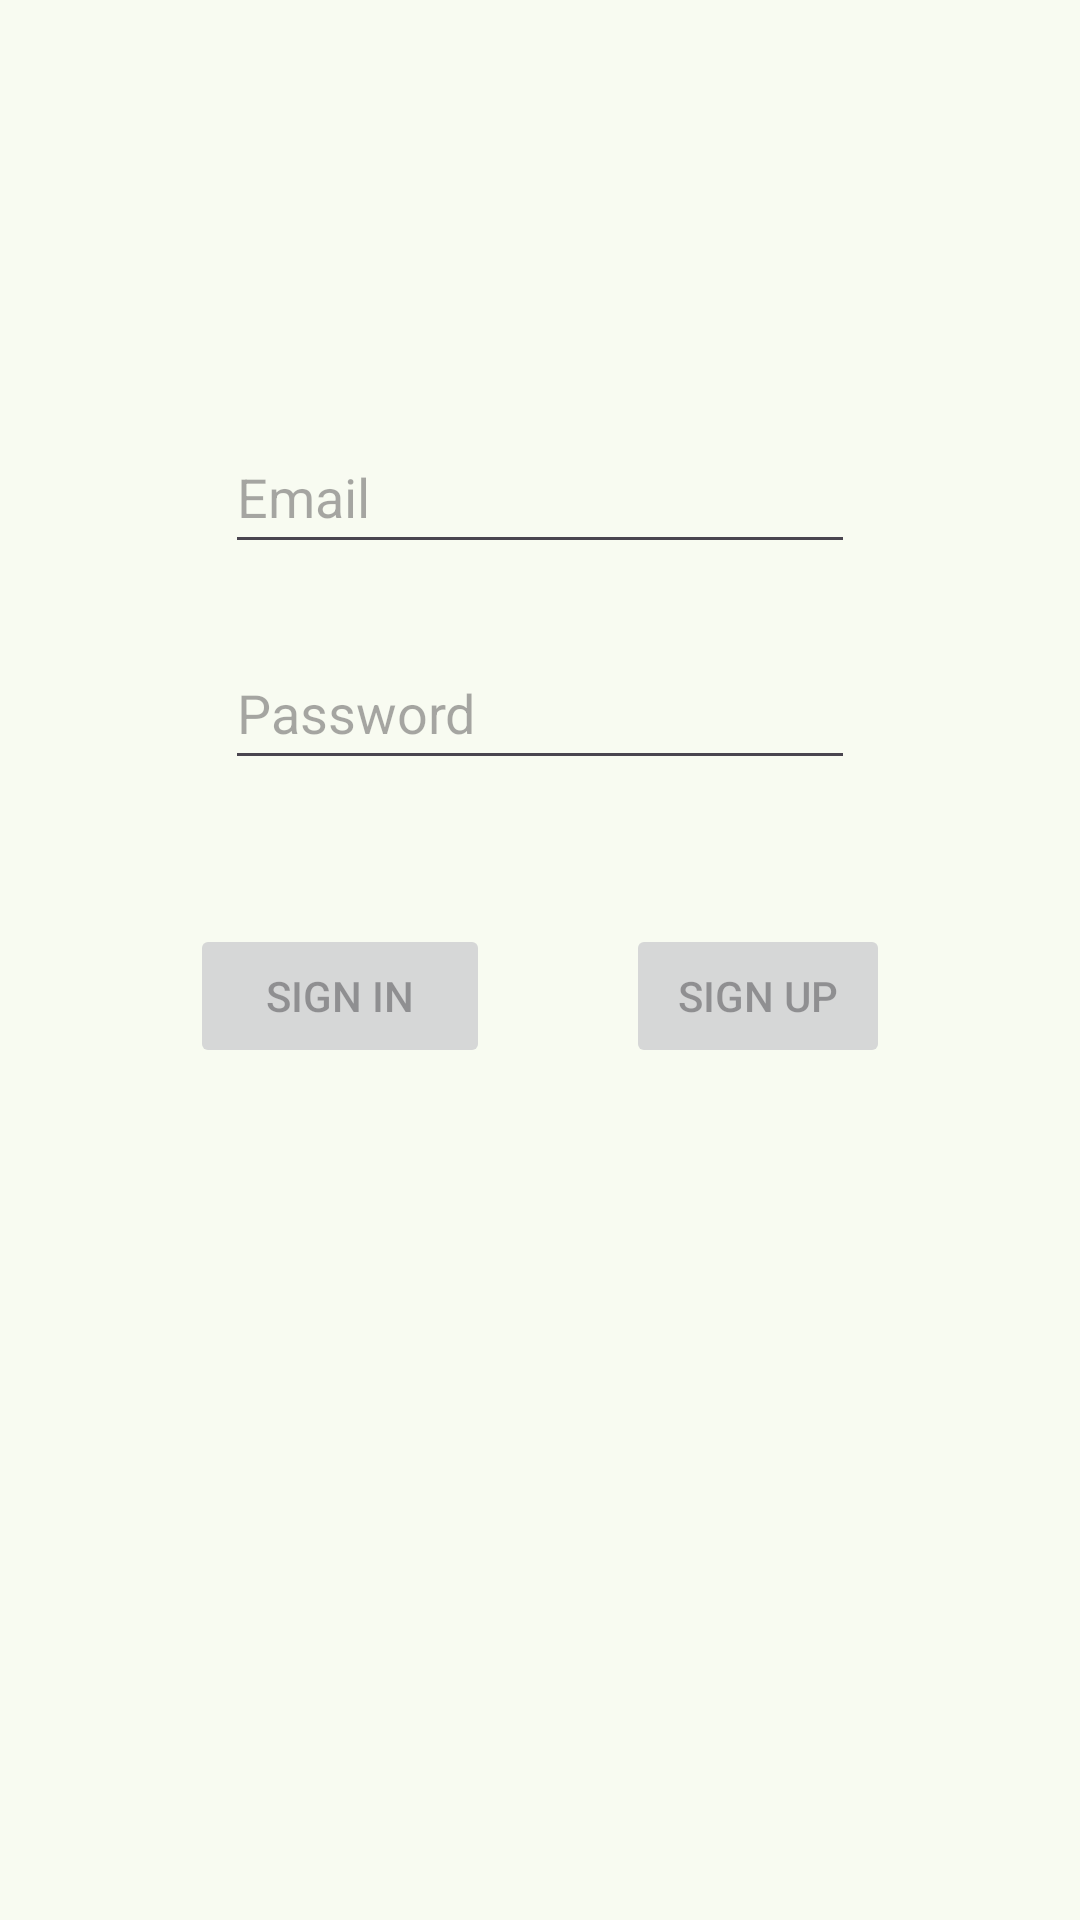

The Android layout XML behind this screen, and the referenced resources:
<!-- AndroidManifest.xml: application theme Theme.MyFavouritePlaces -->
<!-- res/layout/fragment_login.xml -->
<?xml version="1.0" encoding="utf-8"?>
<layout xmlns:android="http://schemas.android.com/apk/res/android"
    xmlns:tools="http://schemas.android.com/tools"
    xmlns:app="http://schemas.android.com/apk/res-auto"
    tools:context=".LoginFragment">

    <ScrollView
        android:layout_width="match_parent"
        android:layout_height="match_parent">
    <androidx.constraintlayout.widget.ConstraintLayout
        android:layout_width="match_parent"
        android:layout_height="wrap_content"
        android:importantForAutofill="auto">

    <Button
        android:id="@+id/btnLogin"
        style="@style/Widget.AppCompat.Button"
        android:layout_width="100dp"
        android:layout_height="wrap_content"
        android:layout_marginStart="-12dp"
        android:layout_marginTop="48dp"
        android:text="@string/login"
        android:enabled="false"
        app:layout_constraintStart_toStartOf="@+id/etvPassword"
        app:layout_constraintTop_toBottomOf="@+id/etvPassword"
        />

    <EditText
        android:id="@+id/etvUser"
        android:layout_width="wrap_content"
        android:layout_height="48dp"
        android:layout_marginTop="140dp"
        android:ems="10"
        android:hint="@string/email"
        android:inputType="text"
        android:autofillHints="emailAddress"
        app:layout_constraintEnd_toEndOf="parent"
        app:layout_constraintStart_toStartOf="parent"
        app:layout_constraintTop_toTopOf="parent" />

    <EditText
        android:id="@+id/etvPassword"
        android:layout_width="wrap_content"
        android:layout_height="48dp"
        android:layout_marginTop="24dp"
        android:ems="10"
        android:inputType="textPassword"
        android:hint="@string/password"
        android:autofillHints="password"
        app:layout_constraintEnd_toEndOf="@+id/etvUser"
        app:layout_constraintStart_toStartOf="@+id/etvUser"
        app:layout_constraintTop_toBottomOf="@+id/etvUser" />

    <Button
        android:id="@+id/btnSignup"
        style="@style/Widget.AppCompat.Button"
        android:layout_width="wrap_content"
        android:layout_height="wrap_content"
        android:layout_marginEnd="-12dp"
        android:text="@string/signup"
        android:enabled="false"
        app:layout_constraintEnd_toEndOf="@+id/etvPassword"
        app:layout_constraintTop_toTopOf="@+id/btnLogin" />

    </androidx.constraintlayout.widget.ConstraintLayout>

    </ScrollView>

</layout>
<!-- resources referenced by this layout -->
<resources>
  <string name="email">Email</string>
  <string name="login">Sign In</string>
  <string name="password">Password</string>
  <string name="signup">Sign Up</string>
  <style name="Theme.MyFavouritePlaces" parent="Base.Theme.MyFavouritePlaces" />
  <color name="md_theme_primary">#3F6836</color>
  <color name="md_theme_onPrimary">#FFFFFF</color>
  <color name="md_theme_primaryContainer">#C0EFB0</color>
  <color name="md_theme_onPrimaryContainer">#002200</color>
  <color name="md_theme_secondary">#54634E</color>
  <color name="md_theme_onSecondary">#FFFFFF</color>
  <color name="md_theme_secondaryContainer">#D7E8CD</color>
  <color name="md_theme_onSecondaryContainer">#121F0E</color>
  <color name="md_theme_tertiary">#386569</color>
  <color name="md_theme_onTertiary">#FFFFFF</color>
  <color name="md_theme_tertiaryContainer">#BCEBEE</color>
  <color name="md_theme_onTertiaryContainer">#002022</color>
  <color name="md_theme_error">#BA1A1A</color>
  <color name="md_theme_onError">#FFFFFF</color>
  <color name="md_theme_errorContainer">#FFDAD6</color>
  <color name="md_theme_onErrorContainer">#410002</color>
  <color name="md_theme_background">#F8FBF1</color>
  <color name="md_theme_onBackground">#191D17</color>
  <color name="md_theme_surface">#F8FBF1</color>
  <color name="md_theme_onSurface">#191D17</color>
  <color name="md_theme_surfaceVariant">#DFE4D8</color>
  <color name="md_theme_onSurfaceVariant">#43483F</color>
  <color name="md_theme_outline">#73796E</color>
  <color name="md_theme_outlineVariant">#C3C8BC</color>
  <color name="md_theme_inverseSurface">#2E322B</color>
  <color name="md_theme_inverseOnSurface">#EFF2E8</color>
  <color name="md_theme_inversePrimary">#A5D396</color>
  <color name="md_theme_primaryFixed">#C0EFB0</color>
  <color name="md_theme_onPrimaryFixed">#002200</color>
  <color name="md_theme_primaryFixedDim">#A5D396</color>
  <color name="md_theme_onPrimaryFixedVariant">#285021</color>
  <color name="md_theme_secondaryFixed">#D7E8CD</color>
  <color name="md_theme_onSecondaryFixed">#121F0E</color>
  <color name="md_theme_secondaryFixedDim">#BBCBB2</color>
  <color name="md_theme_onSecondaryFixedVariant">#3C4B37</color>
  <color name="md_theme_tertiaryFixed">#BCEBEE</color>
  <color name="md_theme_onTertiaryFixed">#002022</color>
  <color name="md_theme_tertiaryFixedDim">#A0CFD2</color>
  <color name="md_theme_onTertiaryFixedVariant">#1E4D51</color>
  <color name="md_theme_surfaceDim">#D8DBD2</color>
  <color name="md_theme_surfaceBright">#F8FBF1</color>
  <color name="md_theme_surfaceContainerLowest">#FFFFFF</color>
  <color name="md_theme_surfaceContainerLow">#F2F5EB</color>
  <color name="md_theme_surfaceContainer">#ECEFE5</color>
  <color name="md_theme_surfaceContainerHigh">#E6E9E0</color>
  <color name="md_theme_surfaceContainerHighest">#E1E4DA</color>
</resources>
